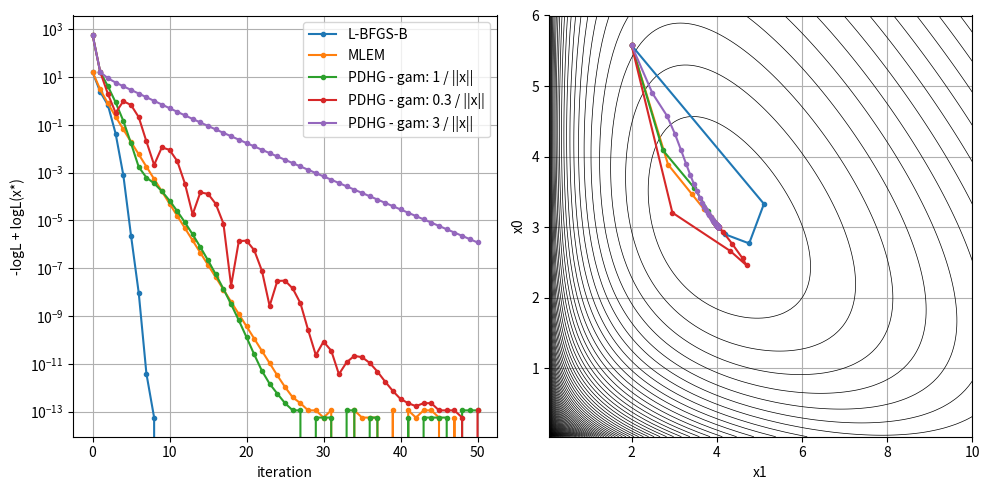

Generate this figure with matplotlib:
# demo scirpt that compares L-BFGS-B, MLEM and PDHG for optimizing
# the negative Poisson logL with fwd model A@x + b

import numpy as np
import matplotlib.pyplot as plt
from scipy.optimize import minimize, Bounds

def f(x, A, y, b):
  ybar = (A @ x) + b

  return (ybar - y*np.log(ybar)).sum()

#---------------------------------------------------------------------------------------------
def fprime(x, A, y, b):
  ybar = (A @ x) + b

  return A.transpose() @ (1 - y/ybar)

#---------------------------------------------------------------------------------------------
def mlem(x0, A, y, b, niter = 10):

  x = x0.copy()
  s = A.transpose() @ np.ones(A.shape[0]) 

  xm = [[x.copy(),f(x,A,y,b)]]

  for i in range(niter):
    ybar = (A @ x) + b

    x *= (A.transpose() @ (y/ybar)) / s
    xm.append([x.copy(),f(x,A,y,b)])
  
  return xm

#---------------------------------------------------------------------------------------------
def PDHG(x0, A, m, b, niter = 15, rho = 1., gamma = 1., precond = False):

  if precond:
    S = gamma*rho/(A @ np.ones(A.shape[1]))
    T = rho/(gamma*A.transpose() @ np.ones(A.shape[0]))
  else:
    norm_A = np.sqrt(np.linalg.eig(A.transpose()@A)[0].max())
    S = gamma*rho/norm_A
    T = rho/(gamma*norm_A)

  x = x0.copy()
  y = np.zeros(A.shape[0])

  z    = A.transpose() @ y
  zbar = z.copy()

  xp = [[x.copy(),f(x,A,y,b)]]

  for i in range(niter):
    x = np.clip(x - T*zbar, 0, None)
    
    y_plus = y + S*((A @ x) + b)
    
    # apply the prox for the dual of the poisson logL
    y_plus = 0.5*(y_plus + 1 - np.sqrt((y_plus - 1)**2 + 4*S*m))
   
    dz = A.transpose() @ (y_plus - y)
    
    # update variables
    z     = z + dz
    zbar  = z + dz
    y     = y_plus.copy()

    xp.append([x.copy(),f(x,A,m,b)])

  return xp

#---------------------------------------------------------------------------------------------
#---------------------------------------------------------------------------------------------
#---------------------------------------------------------------------------------------------


# input parameters
niter = 50
sens  = 3.
noise = True
# additive contaminations in fwd model A@x + b
b     = 0.1 

xdata = np.array([3.,5.])

# forward operator
A = sens*np.array([[6.,1.],[0,3.],[2.,2.]])

#---------------------------------------------------------------------------------------------

np.random.seed(1)

# operator norm (largest eigenvalue)
norm_A = np.sqrt(np.linalg.eig(A.transpose()@A)[0].max())

y = (A @ xdata) + b

if noise:
  y = np.random.poisson(y)

# choose initial recon
x0 = (A.transpose() @ y) / (norm_A**2)
x0[0] *= 1.5

# l-bfgs-b
xl = [[x0,f(x0,A,y,b)]]
cbl = lambda x: xl.append([x,f(x, A, y, b)])
lb_res = minimize(f, x0, method = 'L-BFGS-B', jac = fprime, args = (A,y,b), callback = cbl,
                  bounds = Bounds(0,10*xdata.max()), 
                  options = {'ftol':1e-15, 'gtol':1e-15, 'maxiter':niter})

# MLEM
xm = mlem(x0, A, y, b, niter = niter)

# PDHG - gamma should be approx 1 / mean of solution
xp  = PDHG(x0, A, y, b, gamma = 1./xdata.mean(), niter = niter, precond = True)
xp2 = PDHG(x0, A, y, b, gamma = 0.3/xdata.mean(), niter = niter, precond = True)
xp3 = PDHG(x0, A, y, b, gamma = 3./xdata.mean(), niter = niter, precond = True)

#----------------------------------------------------------------------------------------------
# show convergence of cost functions
fl  = np.array([x[1] for x in xl])
fm  = np.array([x[1] for x in xm])
fp  = np.array([x[1] for x in xp])
fp2 = np.array([x[1] for x in xp2])
fp3 = np.array([x[1] for x in xp3])

fmin  = min(fl.min(),fm.min(),fp.min(),fp2.min(),fp3.min())

fig, ax = plt.subplots(1,2, figsize = (10,5))
ax[0].semilogy(np.arange(len(xl)), fl - fmin, '.-', label = 'L-BFGS-B')
ax[0].semilogy(np.arange(len(xm)), fm - fmin, '.-', label = 'MLEM')
ax[0].semilogy(np.arange(len(xp)), fp - fmin, '.-', label = 'PDHG - gam: 1 / ||x||')
ax[0].semilogy(np.arange(len(xp2)),fp2 - fmin, '.-', label = 'PDHG - gam: 0.3 / ||x||')
ax[0].semilogy(np.arange(len(xp3)), fp3 - fmin, '.-', label = 'PDHG - gam: 3 / ||x||')
ax[0].grid(':')
ax[0].legend()
ax[0].set_xlabel('iteration')
ax[0].set_ylabel('-logL + logL(x*)')

#----------------------------------------------------------------------------------------------
# show contour plot
n1 = 100
n2 = 120
F = np.zeros((n1,n2))
xx = np.linspace(xdata[0]/100, 2*xdata[0], n1)
yy = np.linspace(xdata[1]/100, 2*xdata[1], n2)

for i, xt0 in enumerate(xx):
  for k, xt1 in enumerate(yy):
    F[i,k] = f(np.array([xt0,xt1]), A, y, b)

ax[1].contour(yy, xx, F - fmin, levels = 100, colors = 'k', linewidths = 0.5)
ax[1].grid(':')
ax[1].plot([x[0][1] for x in xl], [x[0][0] for x in xl], '.-')
ax[1].plot([x[0][1] for x in xm], [x[0][0] for x in xm], '.-')
ax[1].plot([x[0][1] for x in xp], [x[0][0] for x in xp], '.-')
ax[1].plot([x[0][1] for x in xp2], [x[0][0] for x in xp2], '.-')
ax[1].plot([x[0][1] for x in xp3], [x[0][0] for x in xp3], '.-')
ax[1].set_ylabel('x0')
ax[1].set_xlabel('x1')

fig.tight_layout()
fig.show()
